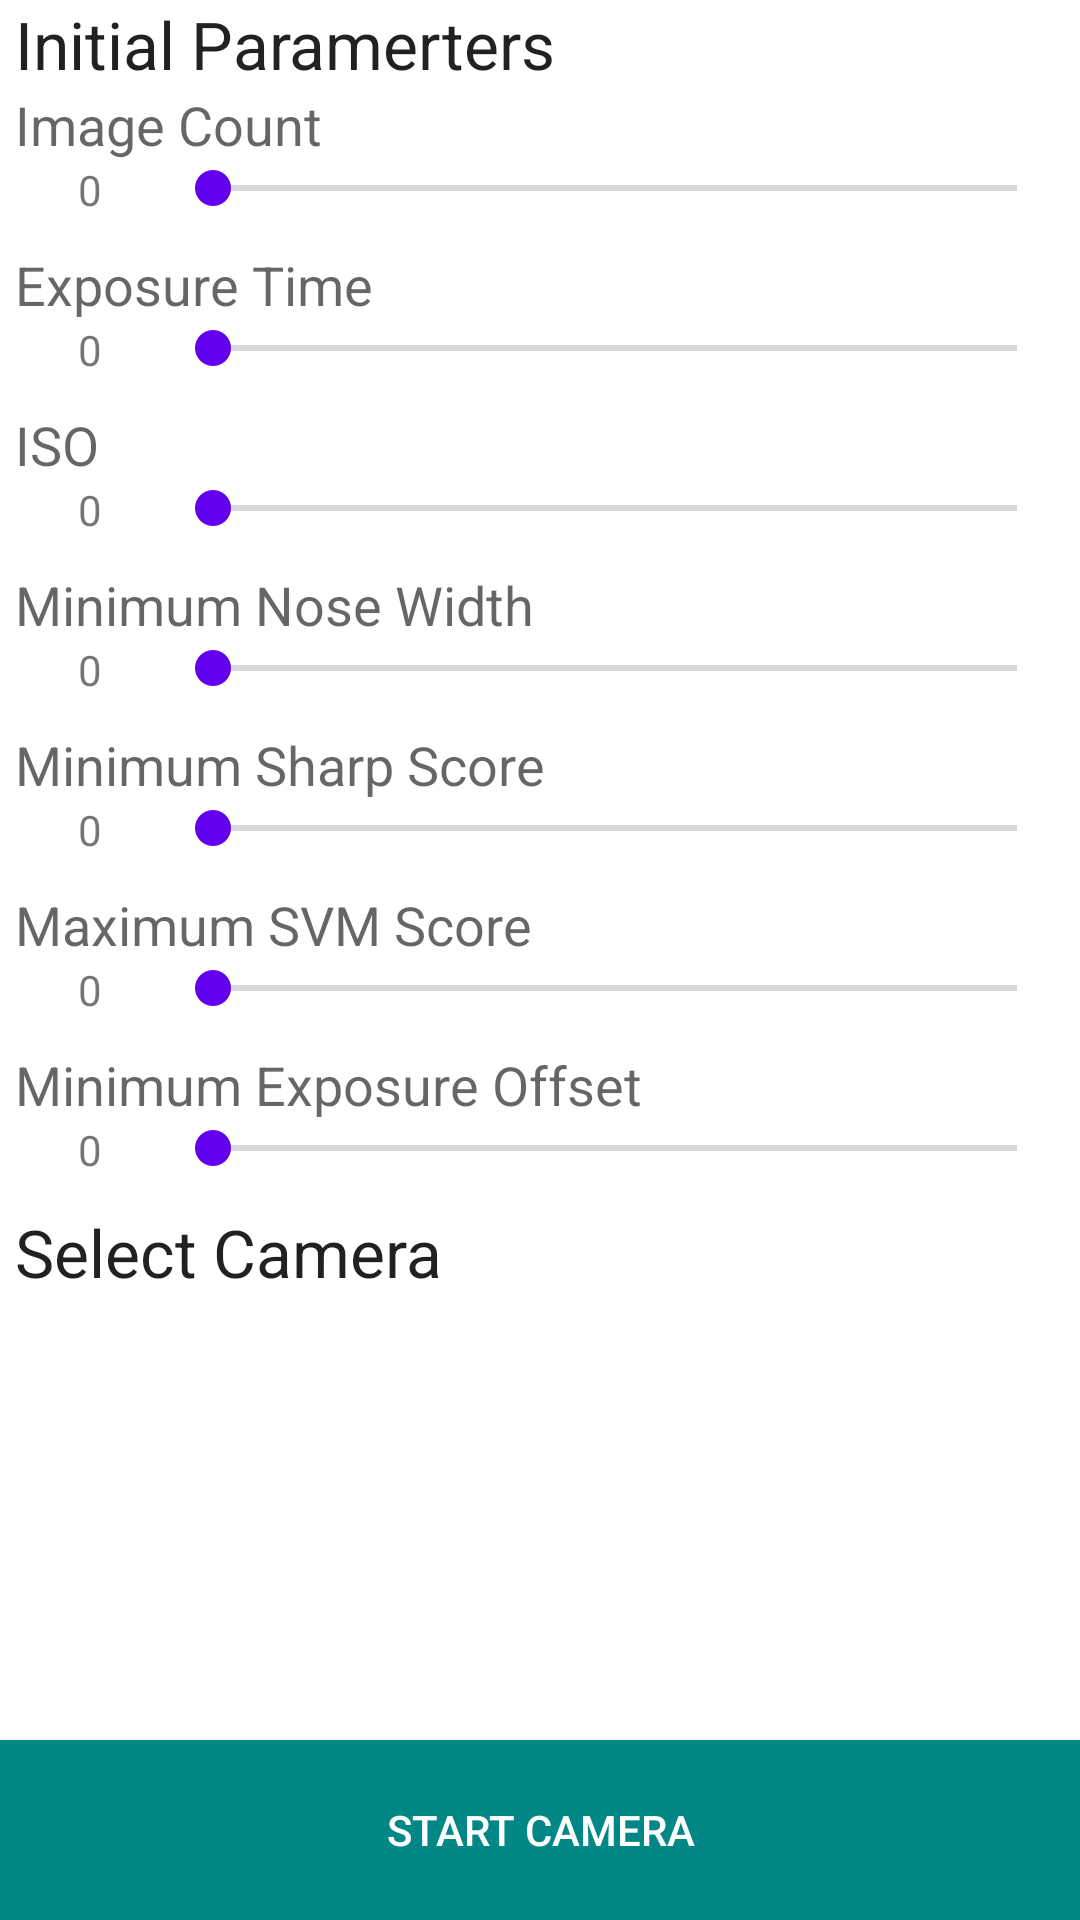

Produce the Android XML layout that renders to this screen, including the resource entries it uses.
<!-- AndroidManifest.xml: application theme Theme.ManualCamera -->
<!-- res/layout/fragment_camera_list.xml -->
<?xml version="1.0" encoding="utf-8"?>
<androidx.constraintlayout.widget.ConstraintLayout xmlns:android="http://schemas.android.com/apk/res/android"
    xmlns:tools="http://schemas.android.com/tools"
    xmlns:app="http://schemas.android.com/apk/res-auto"
    android:layout_width="match_parent"
    android:layout_height="match_parent"
    tools:context=".CameraListFragment">

    <androidx.appcompat.widget.LinearLayoutCompat
        android:id="@+id/layoutParams"
        android:layout_width="match_parent"
        android:layout_height="wrap_content"
        android:orientation="vertical"
        android:paddingStart="5dp"
        android:paddingEnd="5dp"
        app:layout_constraintTop_toTopOf="parent"
        app:layout_constraintBottom_toTopOf="@id/listCameras"
        app:layout_constraintLeft_toLeftOf="parent"
        app:layout_constraintRight_toRightOf="parent">

        <androidx.appcompat.widget.AppCompatTextView
            android:layout_width="wrap_content"
            android:layout_height="wrap_content"
            android:textAppearance="@style/TextAppearance.AppCompat.Large"
            android:text="Initial Paramerters" />

        <androidx.appcompat.widget.AppCompatTextView
            android:layout_width="wrap_content"
            android:layout_height="wrap_content"
            android:textAppearance="@style/TextAppearance.AppCompat.Medium"
            android:text="Image Count" />
        <androidx.appcompat.widget.LinearLayoutCompat
            android:layout_width="match_parent"
            android:layout_height="wrap_content"
            android:paddingBottom="10dp"
            android:orientation="horizontal">
            <androidx.appcompat.widget.AppCompatTextView
                android:id="@+id/textImageCount"
                android:layout_width="0dp"
                android:layout_height="wrap_content"
                android:layout_weight="1"
                android:textAlignment="center"
                android:text="0" />
            <androidx.appcompat.widget.AppCompatSeekBar
                android:id="@+id/seekbarImageCount"
                android:layout_width="0dp"
                android:layout_height="wrap_content"
                android:layout_weight="6"
                android:max="10"
                android:min="0" />
        </androidx.appcompat.widget.LinearLayoutCompat>

        <androidx.appcompat.widget.AppCompatTextView
            android:layout_width="wrap_content"
            android:layout_height="wrap_content"
            android:textAppearance="@style/TextAppearance.AppCompat.Medium"
            android:text="Exposure Time" />
        <androidx.appcompat.widget.LinearLayoutCompat
            android:layout_width="match_parent"
            android:layout_height="wrap_content"
            android:paddingBottom="10dp"
            android:orientation="horizontal">
            <androidx.appcompat.widget.AppCompatTextView
                android:id="@+id/textExposureTime"
                android:layout_width="0dp"
                android:layout_height="wrap_content"
                android:layout_weight="1"
                android:textAlignment="center"
                android:text="0" />
            <androidx.appcompat.widget.AppCompatSeekBar
                android:id="@+id/seekbarExposureTime"
                android:layout_width="0dp"
                android:layout_height="wrap_content"
                android:layout_weight="6"
                android:max="10"
                android:min="0" />
        </androidx.appcompat.widget.LinearLayoutCompat>

        <androidx.appcompat.widget.AppCompatTextView
            android:layout_width="wrap_content"
            android:layout_height="wrap_content"
            android:textAppearance="@style/TextAppearance.AppCompat.Medium"
            android:text="ISO" />
        <androidx.appcompat.widget.LinearLayoutCompat
            android:layout_width="match_parent"
            android:layout_height="wrap_content"
            android:paddingBottom="10dp"
            android:orientation="horizontal">
            <androidx.appcompat.widget.AppCompatTextView
                android:id="@+id/textIso"
                android:layout_width="0dp"
                android:layout_height="wrap_content"
                android:layout_weight="1"
                android:textAlignment="center"
                android:text="0" />
            <androidx.appcompat.widget.AppCompatSeekBar
                android:id="@+id/seekbarIso"
                android:layout_width="0dp"
                android:layout_height="wrap_content"
                android:layout_weight="6"
                android:max="10"
                android:min="0" />
        </androidx.appcompat.widget.LinearLayoutCompat>

        <androidx.appcompat.widget.AppCompatTextView
            android:layout_width="wrap_content"
            android:layout_height="wrap_content"
            android:textAppearance="@style/TextAppearance.AppCompat.Medium"
            android:text="Minimum Nose Width" />
        <androidx.appcompat.widget.LinearLayoutCompat
            android:layout_width="match_parent"
            android:layout_height="wrap_content"
            android:paddingBottom="10dp"
            android:orientation="horizontal">
            <androidx.appcompat.widget.AppCompatTextView
                android:id="@+id/textMinimumNoseWidth"
                android:layout_width="0dp"
                android:layout_height="wrap_content"
                android:layout_weight="1"
                android:textAlignment="center"
                android:text="0" />
            <androidx.appcompat.widget.AppCompatSeekBar
                android:id="@+id/seekbarMinimumNoseWidth"
                android:layout_width="0dp"
                android:layout_height="wrap_content"
                android:layout_weight="6"
                android:max="10"
                android:min="0" />
        </androidx.appcompat.widget.LinearLayoutCompat>

        <androidx.appcompat.widget.AppCompatTextView
            android:layout_width="wrap_content"
            android:layout_height="wrap_content"
            android:textAppearance="@style/TextAppearance.AppCompat.Medium"
            android:text="Minimum Sharp Score" />
        <androidx.appcompat.widget.LinearLayoutCompat
            android:layout_width="match_parent"
            android:layout_height="wrap_content"
            android:paddingBottom="10dp"
            android:orientation="horizontal">
            <androidx.appcompat.widget.AppCompatTextView
                android:id="@+id/textMinimumSharpScore"
                android:layout_width="0dp"
                android:layout_height="wrap_content"
                android:layout_weight="1"
                android:textAlignment="center"
                android:text="0" />
            <androidx.appcompat.widget.AppCompatSeekBar
                android:id="@+id/seekbarMinimumSharpScore"
                android:layout_width="0dp"
                android:layout_height="wrap_content"
                android:layout_weight="6"
                android:max="10"
                android:min="0" />
        </androidx.appcompat.widget.LinearLayoutCompat>

        <androidx.appcompat.widget.AppCompatTextView
            android:layout_width="wrap_content"
            android:layout_height="wrap_content"
            android:textAppearance="@style/TextAppearance.AppCompat.Medium"
            android:text="Maximum SVM Score" />
        <androidx.appcompat.widget.LinearLayoutCompat
            android:layout_width="match_parent"
            android:layout_height="wrap_content"
            android:paddingBottom="10dp"
            android:orientation="horizontal">
            <androidx.appcompat.widget.AppCompatTextView
                android:id="@+id/textMaximumSVMScore"
                android:layout_width="0dp"
                android:layout_height="wrap_content"
                android:layout_weight="1"
                android:textAlignment="center"
                android:text="0" />
            <androidx.appcompat.widget.AppCompatSeekBar
                android:id="@+id/seekbarMaximumSVMScore"
                android:layout_width="0dp"
                android:layout_height="wrap_content"
                android:layout_weight="6"
                android:max="10"
                android:min="0" />
        </androidx.appcompat.widget.LinearLayoutCompat>

        <androidx.appcompat.widget.AppCompatTextView
            android:layout_width="wrap_content"
            android:layout_height="wrap_content"
            android:textAppearance="@style/TextAppearance.AppCompat.Medium"
            android:text="Minimum Exposure Offset" />
        <androidx.appcompat.widget.LinearLayoutCompat
            android:layout_width="match_parent"
            android:layout_height="wrap_content"
            android:paddingBottom="10dp"
            android:orientation="horizontal">
            <androidx.appcompat.widget.AppCompatTextView
                android:id="@+id/textMinimumExposureOffset"
                android:layout_width="0dp"
                android:layout_height="wrap_content"
                android:layout_weight="1"
                android:textAlignment="center"
                android:text="0" />
            <androidx.appcompat.widget.AppCompatSeekBar
                android:id="@+id/seekbarMinimumExposureOffset"
                android:layout_width="0dp"
                android:layout_height="wrap_content"
                android:layout_weight="6"
                android:max="10"
                android:min="0" />
        </androidx.appcompat.widget.LinearLayoutCompat>

        <androidx.appcompat.widget.AppCompatTextView
            android:layout_width="wrap_content"
            android:layout_height="wrap_content"
            android:textAppearance="@style/TextAppearance.AppCompat.Large"
            android:text="Select Camera" />
    </androidx.appcompat.widget.LinearLayoutCompat>


    <androidx.recyclerview.widget.RecyclerView
        android:id="@+id/listCameras"
        android:layout_width="match_parent"
        android:layout_height="0dp"
        android:paddingStart="5dp"
        android:paddingEnd="5dp"
        app:fastScrollEnabled="false"
        app:layout_constraintTop_toBottomOf="@id/layoutParams"
        app:layout_constraintBottom_toTopOf="@id/btnStartCamera"
        app:layout_constraintLeft_toLeftOf="parent"
        app:layout_constraintRight_toRightOf="parent" />

    <androidx.appcompat.widget.AppCompatButton
        android:id="@+id/btnStartCamera"
        android:layout_width="match_parent"
        android:layout_height="60dp"
        android:text="start camera"
        android:textColor="@color/white"
        android:background="@color/teal_700"

        app:layout_constraintTop_toBottomOf="@id/listCameras"
        app:layout_constraintBottom_toBottomOf="parent"
        app:layout_constraintLeft_toLeftOf="parent"
        app:layout_constraintRight_toRightOf="parent" />

</androidx.constraintlayout.widget.ConstraintLayout>
<!-- resources referenced by this layout -->
<resources>
  <style name="Theme.ManualCamera" parent="Theme.MaterialComponents.DayNight.NoActionBar">
          
          <item name="colorPrimary">@color/teal_200</item>
          <item name="colorPrimaryVariant">@color/teal_700</item>
          <item name="colorOnPrimary">@color/black</item>
          
          <item name="colorSecondary">@color/purple_500</item>
          <item name="colorSecondaryVariant">@color/purple_700</item>
          <item name="colorOnSecondary">@color/white</item>
          
          <item name="android:statusBarColor" tools:targetApi="l">?attr/colorPrimaryVariant</item>
          
      </style>
  <!-- not gathered from this repository: default colours our renderer supplied (Android Studio template values) -->
  <color name="purple_500">#FF6200EE</color>
  <color name="purple_700">#FF3700B3</color>
  <color name="teal_200">#FF03DAC5</color>
  <color name="teal_700">#FF018786</color>
  <color name="black">#FF000000</color>
  <color name="white">#FFFFFFFF</color>
</resources>
